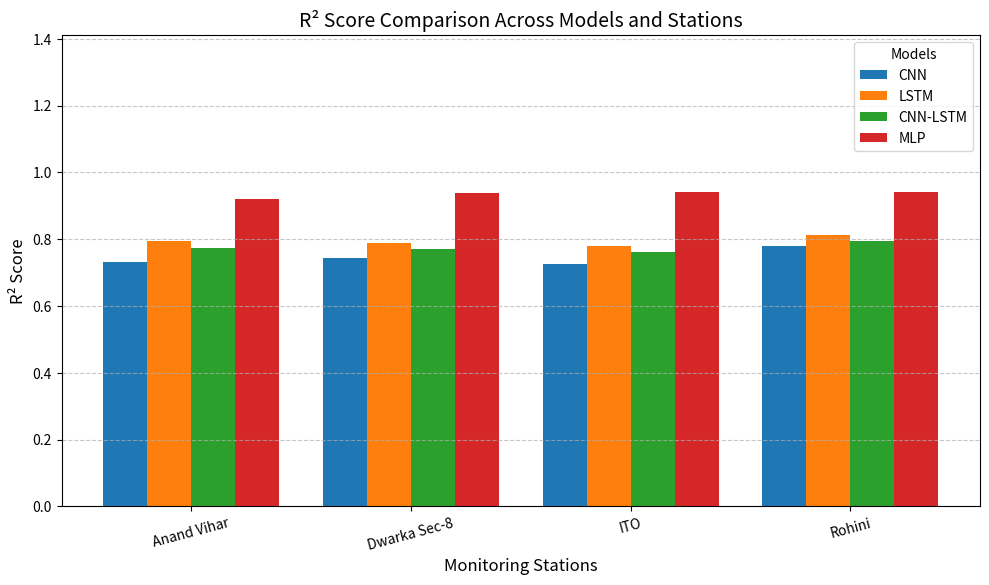
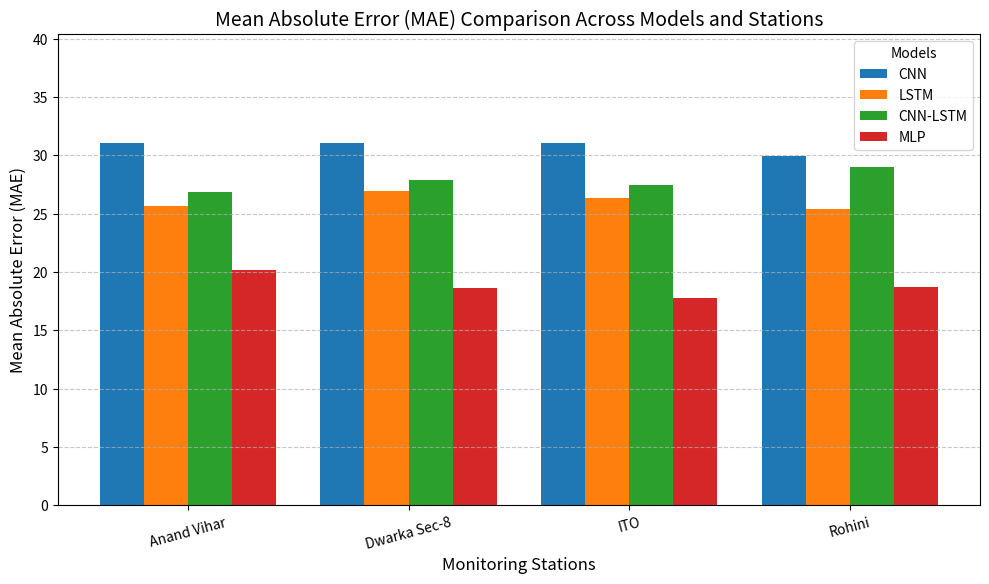
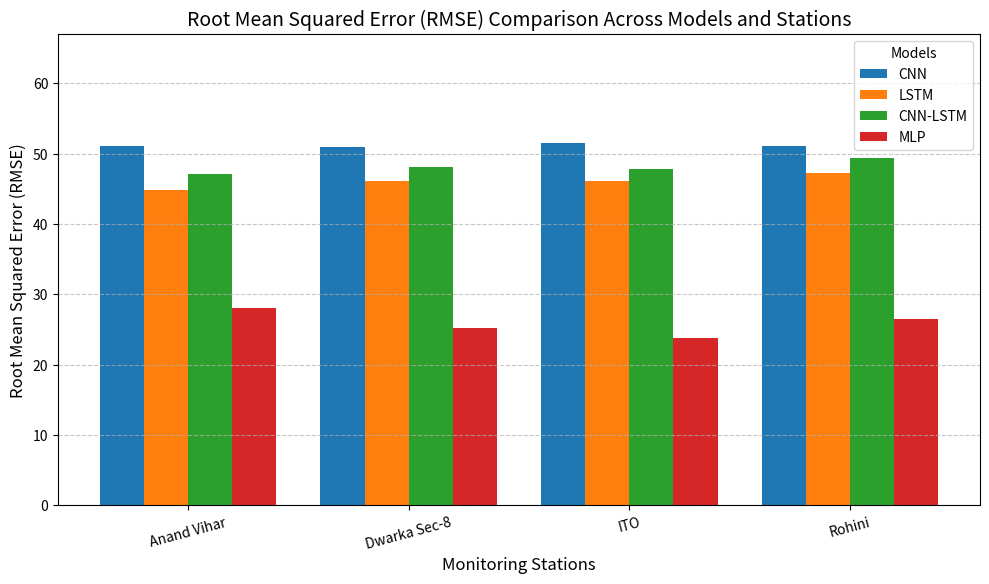

Reproduce these figures in Python, in order.
import matplotlib.pyplot as plt
import numpy as np

# ================== DATA ==================

stations = ["Anand Vihar", "Dwarka Sec-8", "ITO", "Rohini"]

# R2 Scores
cnn_r2 = [0.7328, 0.7422, 0.7243, 0.7789]
lstm_r2 = [0.7940, 0.7885, 0.7793, 0.8112]
cnn_lstm_r2 = [0.7736, 0.7697, 0.7622, 0.7931]
mlp_r2 = [0.9192, 0.9369, 0.9408, 0.9408]

# MAE
cnn_mae = [31.06, 31.02, 31.07, 29.98]
lstm_mae = [25.69, 26.96, 26.31, 25.43]
cnn_lstm_mae = [26.82, 27.85, 27.46, 29.03]
mlp_mae = [20.13, 18.62, 17.76, 18.69]

# RMSE
cnn_rmse = [51.11, 50.93, 51.55, 51.11]
lstm_rmse = [44.88, 46.13, 46.12, 47.23]
cnn_lstm_rmse = [47.06, 48.13, 47.87, 49.45]
mlp_rmse = [28.07, 25.17, 23.85, 26.43]

# X-axis positions
x = np.arange(len(stations))
width = 0.2

# ================== PLOTTING FUNCTION ==================
def plot_comparison(metric_name, cnn, lstm, cnn_lstm, mlp):
    fig, ax = plt.subplots(figsize=(10,6))

    ax.bar(x - 1.5*width, cnn, width, label="CNN")
    ax.bar(x - 0.5*width, lstm, width, label="LSTM")
    ax.bar(x + 0.5*width, cnn_lstm, width, label="CNN-LSTM")
    ax.bar(x + 1.5*width, mlp, width, label="MLP")

    # Labels
    ax.set_xlabel("Monitoring Stations", fontsize=12)
    ax.set_ylabel(metric_name, fontsize=12)

    # Title
    ax.set_title(f"{metric_name} Comparison Across Models and Stations", fontsize=14)

    # X ticks
    ax.set_xticks(x)
    ax.set_xticklabels(stations, rotation=15)

    # Dynamic headroom (fixes R² overlap)
    max_val = max(max(cnn), max(lstm), max(cnn_lstm), max(mlp))
    if "R²" in metric_name:
        ax.set_ylim(0, max_val * 1.5)
    else:
        ax.set_ylim(0, max_val * 1.3)

    # Slightly shrink plot for legend space
    box = ax.get_position()
    ax.set_position([box.x0, box.y0, box.width, box.height * 0.9])

    # Legend (inside, no overlap)
    ax.legend(title="Models", loc="upper right", frameon=True)

    # Grid
    ax.grid(axis='y', linestyle='--', alpha=0.7)

    # Prevent title cut
    plt.tight_layout(rect=[0, 0, 1, 0.95])

    plt.show()

# ================== PLOTS ==================

# 1) R² Score
plot_comparison("R² Score", cnn_r2, lstm_r2, cnn_lstm_r2, mlp_r2)

# 2) MAE
plot_comparison("Mean Absolute Error (MAE)", cnn_mae, lstm_mae, cnn_lstm_mae, mlp_mae)

# 3) RMSE
plot_comparison("Root Mean Squared Error (RMSE)", cnn_rmse, lstm_rmse, cnn_lstm_rmse, mlp_rmse)
